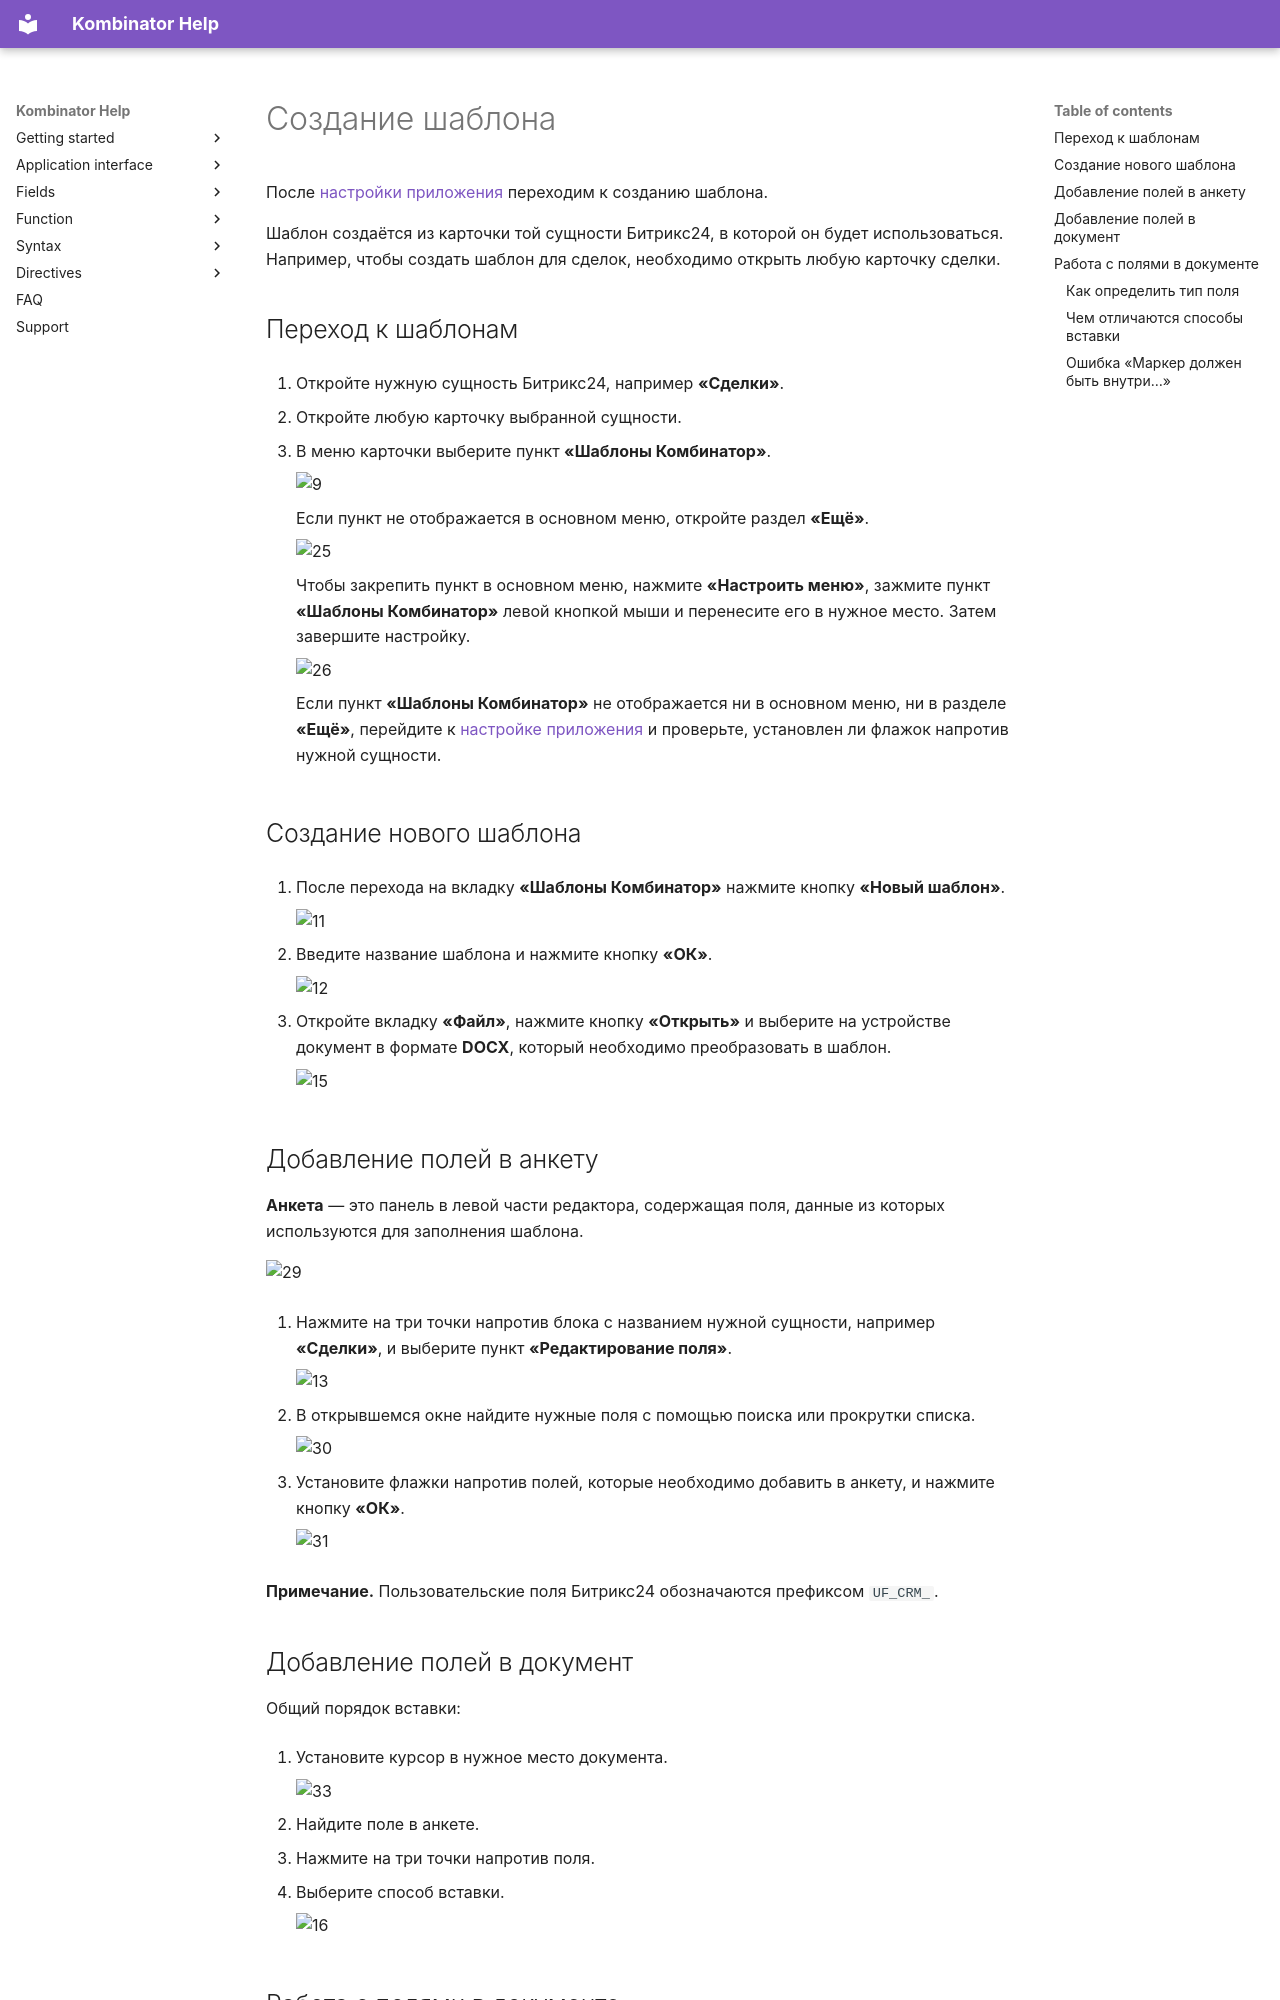

repository: EvgenyAkinshin/kombinator_help_en · page: ReferenceGuide/Bitrix/creat.ru/index.html · generator: mkdocs

# Создание шаблона

После [настройки приложения](setting.md) переходим к созданию шаблона.

Шаблон создаётся из карточки той сущности Битрикс24, в которой он будет использоваться. Например, чтобы создать шаблон для сделок, необходимо открыть любую карточку сделки.

## Переход к шаблонам

1. Откройте нужную сущность Битрикс24, например **«Сделки»**.

2. Откройте любую карточку выбранной сущности.

3. В меню карточки выберите пункт **«Шаблоны Комбинатор»**.

      ![9](../img/bitrix/9.ru.png)

      Если пункт не отображается в основном меню, откройте раздел **«Ещё»**.

      ![25](../img/bitrix/25.ru.png)

      Чтобы закрепить пункт в основном меню, нажмите **«Настроить меню»**, зажмите пункт **«Шаблоны Комбинатор»** левой кнопкой мыши и перенесите его в нужное место. Затем завершите настройку.

      ![26](../img/bitrix/26.ru.png)

      Если пункт **«Шаблоны Комбинатор»** не отображается ни в основном меню, ни в разделе **«Ещё»**, перейдите к [настройке приложения](setting.md#интеграция) и проверьте, установлен ли флажок напротив нужной сущности.

## Создание нового шаблона

1. После перехода на вкладку **«Шаблоны Комбинатор»** нажмите кнопку **«Новый шаблон»**.

      ![11](../img/bitrix/11.ru.png)

2. Введите название шаблона и нажмите кнопку **«ОК»**.

      ![12](../img/bitrix/12.ru.png)

3. Откройте вкладку **«Файл»**, нажмите кнопку **«Открыть»** и выберите на устройстве документ в формате **DOCX**, который необходимо преобразовать в шаблон.

      ![15](../img/bitrix/15.ru.png)

## Добавление полей в анкету

**Анкета** — это панель в левой части редактора, содержащая поля, данные из которых используются для заполнения шаблона.

![29](../img/bitrix/29.ru.png)

1. Нажмите на три точки напротив блока с названием нужной сущности, например **«Сделки»**, и выберите пункт **«Редактирование поля»**.

      ![13](../img/bitrix/13.ru.png)

2. В открывшемся окне найдите нужные поля с помощью поиска или прокрутки списка.

      ![30](../img/bitrix/30.ru.png)

3. Установите флажки напротив полей, которые необходимо добавить в анкету, и нажмите кнопку **«ОК»**.

      ![31](../img/bitrix/31.ru.png)

**Примечание.** Пользовательские поля Битрикс24 обозначаются префиксом `UF_CRM_`.

## Добавление полей в документ

Общий порядок вставки:

1. Установите курсор в нужное место документа.

      ![33](../img/bitrix/33.ru.png)

2. Найдите поле в анкете.

3. Нажмите на три точки напротив поля.

4. Выберите способ вставки.

      ![16](../img/bitrix/16.ru.png)
